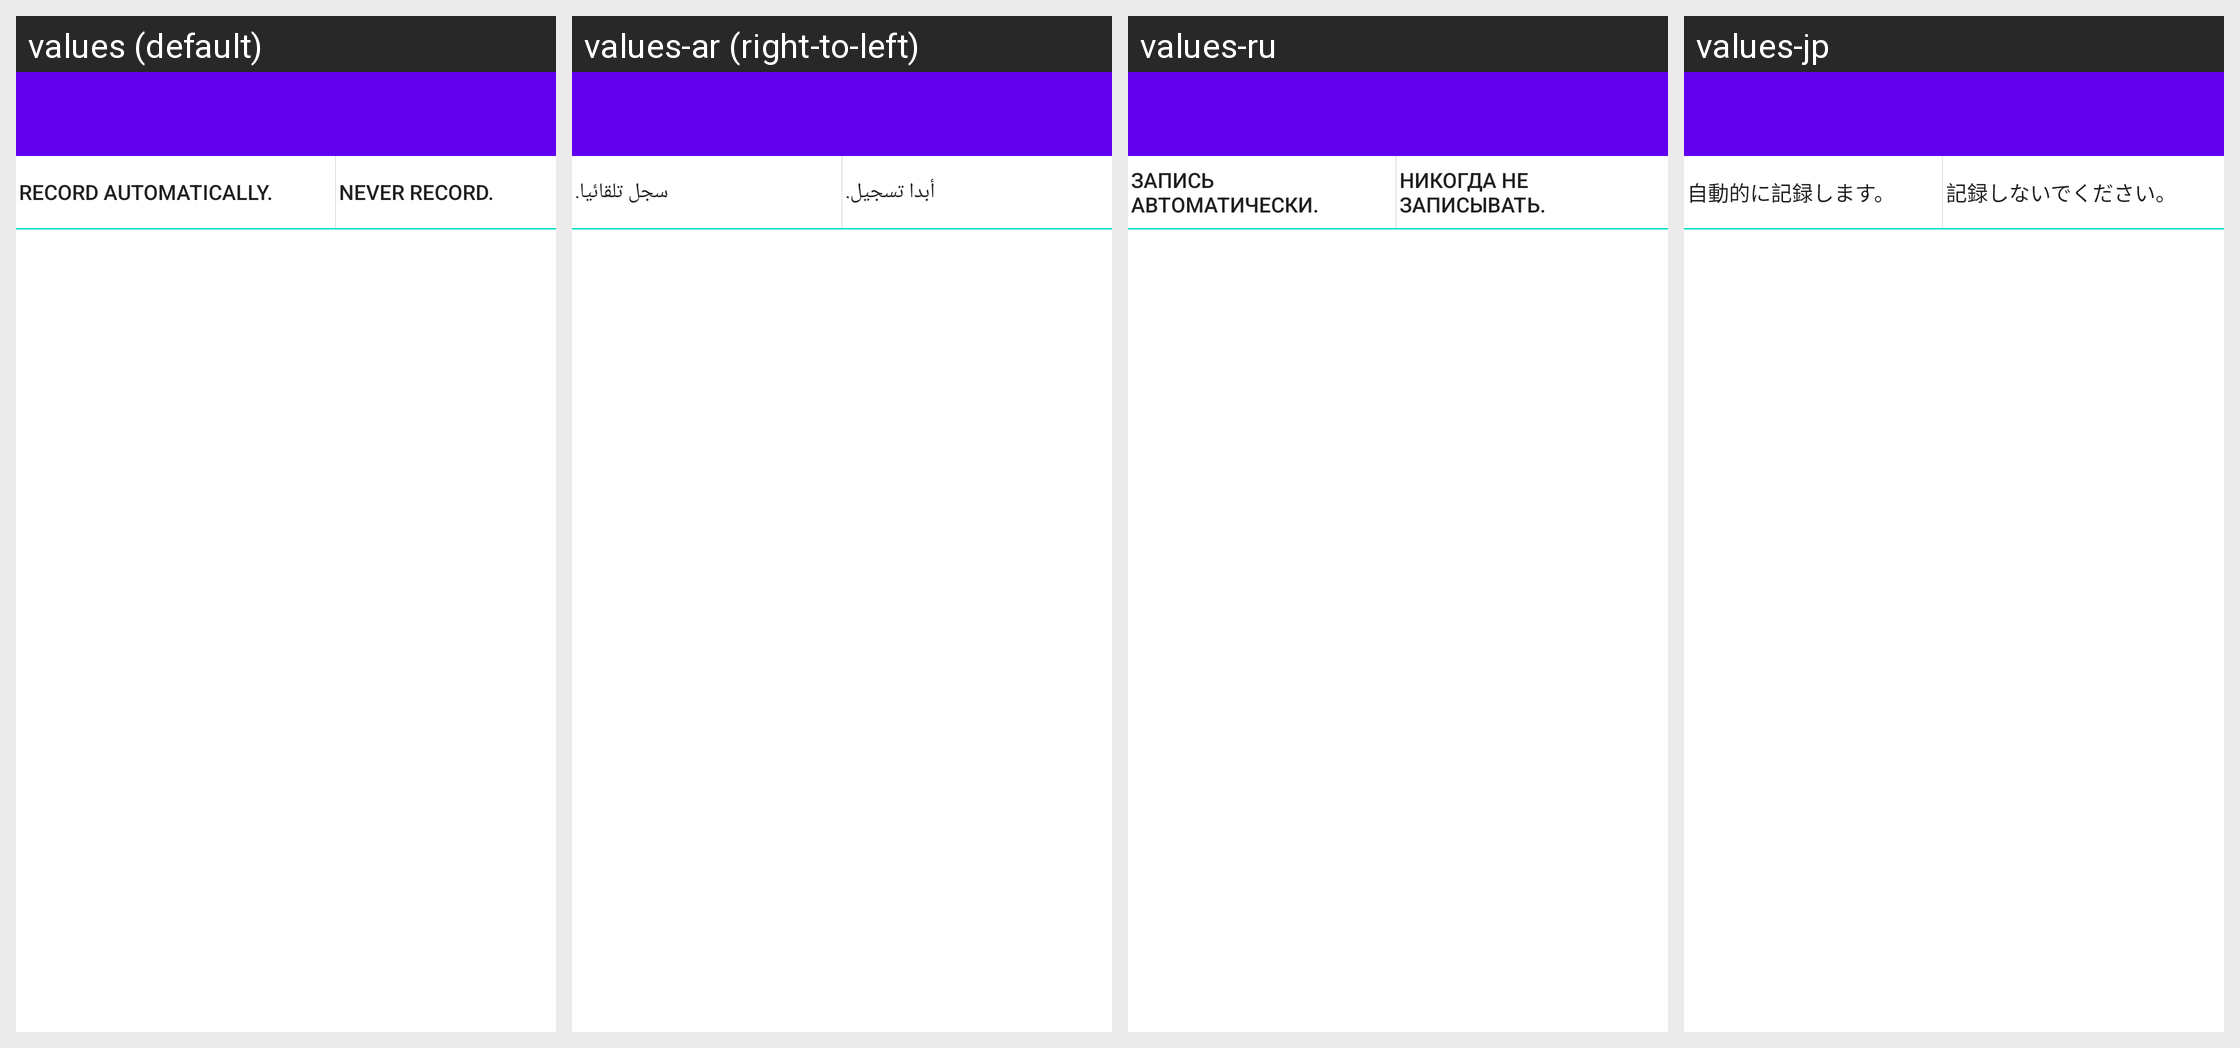

For this localized Android screen grid, give each drawn string resource with its value in every locale shown.
Android screen res/layout/filters.xml rendered under 4 locales, left to right: values (default), values-ar (right-to-left), values-ru, values-jp. Device: Nexus 5 (rendered at 1080×1920; each locale shown at half size, 540×960, under a caption strip naming it); theme Theme.MaterialComponents.DayNight.NoActionBar.
Other locales in the repository, not shown: values-de, values-en, values-es, values-fr, values-hi, values-pt, values-zh.
Strings drawn on this screen, with the default value and each locale's value (text and hints the layout hard-codes, and strings that could not be matched under every locale, appear in the picture but are not listed):

filters_add_recordable_contact
  values: Record automatically.
  values-ar: سجل تلقائيا.
  values-ru: Запись автоматически.
  values-jp: 自動的に記録します。

filters_add_not_recordable_contact
  values: Never record.
  values-ar: أبدا تسجيل.
  values-ru: Никогда не записывать.
  values-jp: 記録しないでください。
